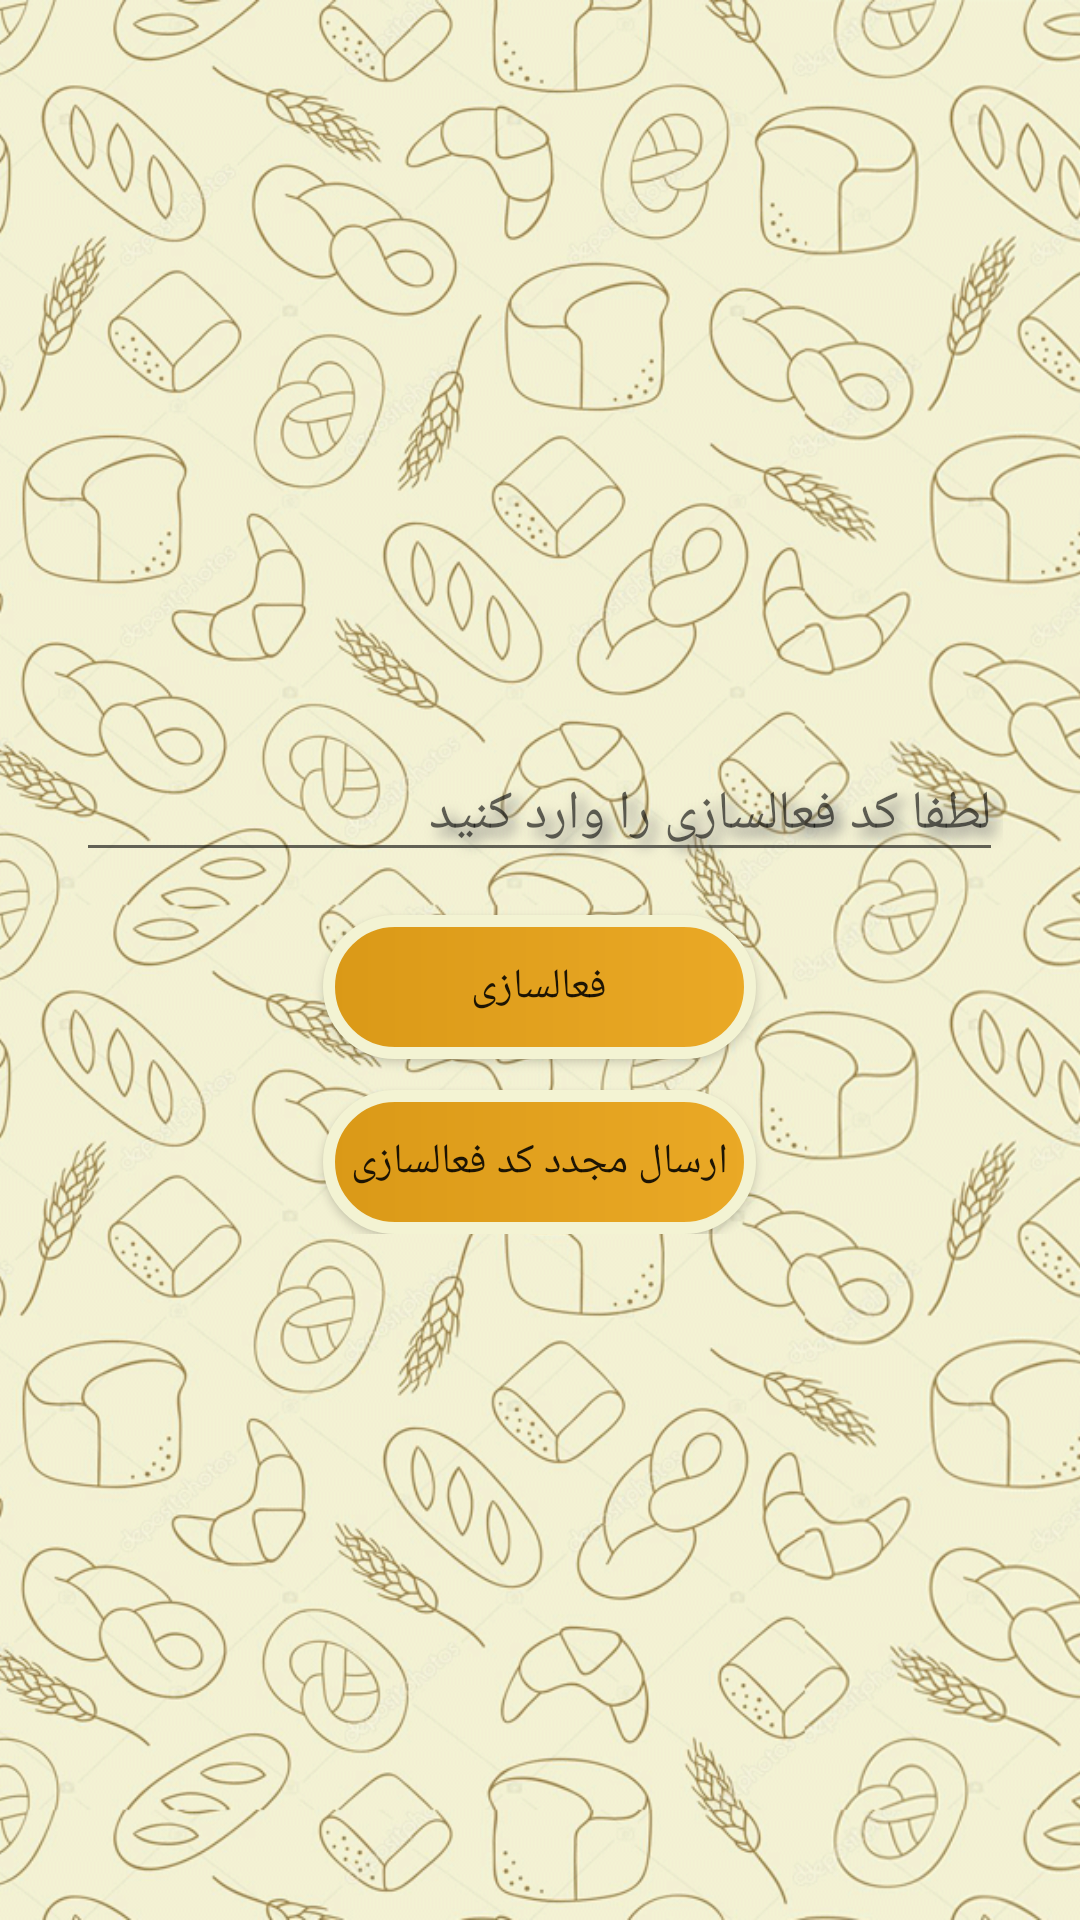

Here is an Android app screen rendered from its layout file. Give the layout XML and the strings, colors and styles it references.
<!-- AndroidManifest.xml: application theme ActivitySpl -->
<!-- res/layout/activity_activ.xml -->
<?xml version="1.0" encoding="utf-8"?>
<android.support.constraint.ConstraintLayout xmlns:android="http://schemas.android.com/apk/res/android"
    xmlns:app="http://schemas.android.com/apk/res-auto"
    xmlns:tools="http://schemas.android.com/tools"
    android:layout_width="match_parent"
    android:layout_height="match_parent"
    tools:context=".ActivActivity">

    <LinearLayout
        android:layout_width="match_parent"
        android:layout_height="match_parent"
        android:orientation="vertical">

        <ImageView
            android:id="@+id/imageView"
            android:layout_width="match_parent"
            android:layout_height="match_parent"
            android:contentDescription="@string/wallpaper"
            android:scaleType="centerCrop"
            app:srcCompat="@drawable/wall" />

        <LinearLayout
            android:layout_width="wrap_content"
            android:layout_height="wrap_content"
            android:layout_marginTop="-190pt"
            android:layout_gravity="center"
            android:orientation="vertical">

            <EditText
                android:id="@+id/editText6"
                android:layout_width="150pt"
                android:layout_height="wrap_content"
                android:layout_weight="1"
                android:ems="10"
                android:hint="@string/verify_code"
                android:inputType="textPersonName"
                android:shadowDx="7.0"
                android:shadowDy="7.0"
                android:shadowColor="#767676"

                android:shadowRadius="10.0"
                />

            <Button
                android:layout_marginTop="7pt"
                android:layout_marginStart="40pt"
                android:background="@drawable/shape"
                android:id="@+id/verify"
                android:layout_width="70pt"
                android:layout_height="wrap_content"
                android:layout_weight="1"
                android:text="@string/verify_btn" />

            <Button
                android:id="@+id/retry_verify"
                android:layout_width="70pt"
                android:background="@drawable/shape"
                android:layout_marginTop="5pt"
                android:layout_marginLeft="40pt"
                android:layout_height="wrap_content"
                android:layout_weight="1"
                android:text="ارسال مجدد کد فعالسازی" />
        </LinearLayout>

    </LinearLayout>
</android.support.constraint.ConstraintLayout>
<!-- resources referenced by this layout -->
<resources>
  <!-- drawable shape (drawable) -->
  <?xml version="1.0" encoding="utf-8"?>
  <shape
      xmlns:android="http://schemas.android.com/apk/res/android"
      android:shape="rectangle">
  
  
      <size
          android:width="150dp"
          android:height="20dp" />
  
      <corners
          android:radius="50dp" />
  
      <stroke
          android:width="4dp"
          android:color="#f3f3d3" />
  
      <gradient
          android:startColor="#da9917"
          android:endColor="#eaa926" />
  
  
  </shape>
  <!-- drawable wall: png bitmap (drawable, 333349 bytes) -->
  <string name="verify_btn">فعالسازی</string>
  <string name="verify_code">لطفا کد فعالسازی را وارد کنید</string>
  <string name="wallpaper">img_wallpaper</string>
  <style name="ActivitySpl" parent="Theme.AppCompat.Light.NoActionBar">
  
      <item name="colorPrimary">@color/colorPrimary</item>
  <item name="colorPrimaryDark">@color/colorPrimaryDark</item>
  <item name="colorAccent">@color/colorSplAccent</item>
      </style>
  <color name="colorPrimary">#f1f0d2</color>
  <color name="colorPrimaryDark">#f1f0d2</color>
  <color name="colorSplAccent">#eaa926</color>
</resources>
